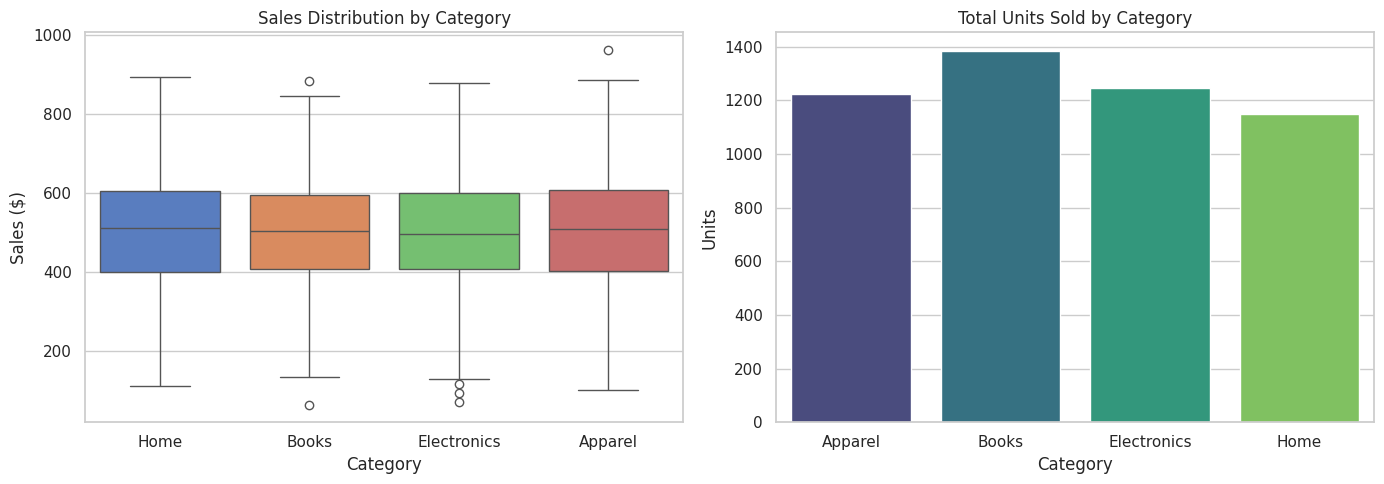

The matplotlib source for this figure:
import time
import pandas as pd
import numpy as np

print("Simulating a slow data loading step (e.g., querying database or reading a massive CSV)...")
time.sleep(2)  # Simulating delay

# Generate reproducible synthetic data
np.random.seed(42)
df = pd.DataFrame({
    'Category': np.random.choice(['Electronics', 'Apparel', 'Home', 'Books'], size=1000),
    'Sales': np.random.randn(1000) * 150 + 500,
    'Units': np.random.randint(1, 10, size=1000)
})

# Bound Sales to be positive for realism
df['Sales'] = df['Sales'].clip(lower=10)

print("Data loaded successfully!")
df.head() # In a notebook, the last line of a cell is automatically displayed nicely!

# Try changing this cell (e.g. grouping by a different parameter or modifying the aggregation) 
# and re-running it. Notice how it is instantaneous!
summary = df.groupby('Category').agg(
    Average_Sales=('Sales', 'mean'),
    Total_Units=('Units', 'sum'),
    Transaction_Count=('Sales', 'count')
).reset_index()

summary

import matplotlib.pyplot as plt
import seaborn as sns

# Set style for a highly polished look
sns.set_theme(style="whitegrid")

fig, axes = plt.subplots(1, 2, figsize=(14, 5))

# Plot 1: Boxplot of Sales by Category
sns.boxplot(
    x='Category', 
    y='Sales', 
    data=df, 
    ax=axes[0], 
    palette='muted',
    hue='Category',
    legend=False
)
axes[0].set_title('Sales Distribution by Category')
axes[0].set_ylabel('Sales ($)')

# Plot 2: Total Units Sold by Category
sns.barplot(
    x='Category', 
    y='Total_Units', 
    data=summary, 
    ax=axes[1], 
    palette='viridis',
    hue='Category',
    legend=False
)
axes[1].set_title('Total Units Sold by Category')
axes[1].set_ylabel('Units')

plt.tight_layout()
plt.show() # Renders directly in the notebook! No freezing, no pop-ups.
